Run: headless pygame with SDL's dummy video driver; simulated clock (each Clock.tick advances the game by its frame time, no real sleeping); random seed 0; keys injected as events and as key.get_pressed() state; mouse plan: one left click at the window centre at the start of phase 2, then a move to the lower-right quarter at the start of phase 3.
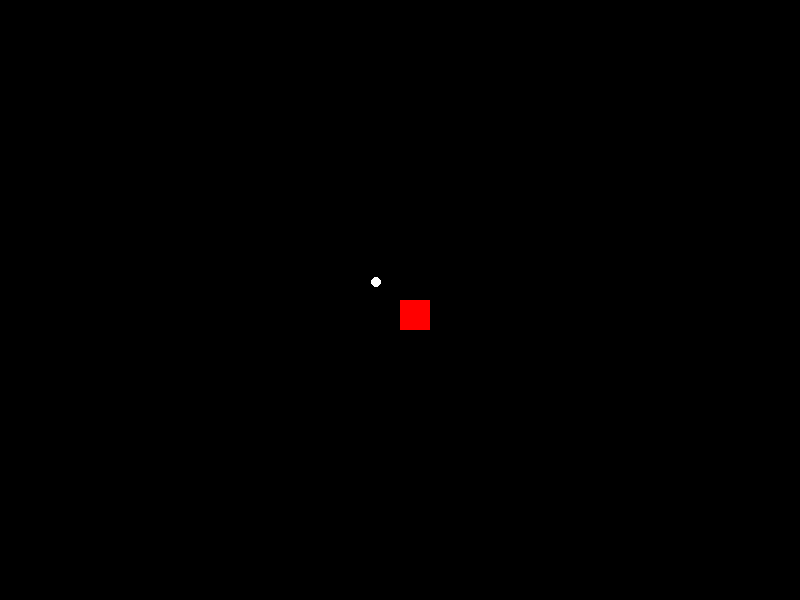
Frame 1 of 4 · flips 1–60 · no input
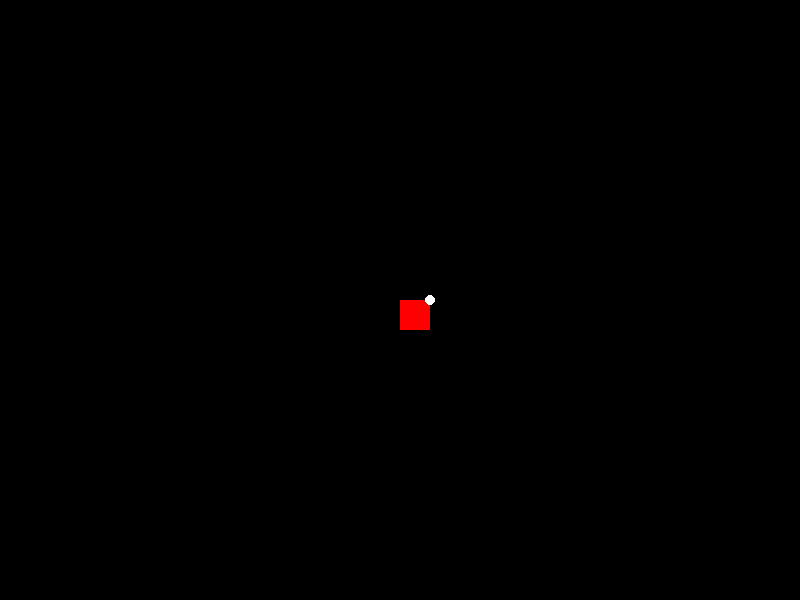
Frame 2 of 4 · flips 61–180 · clicked the window centre · tapped SPACE, RETURN · held RIGHT (→), D
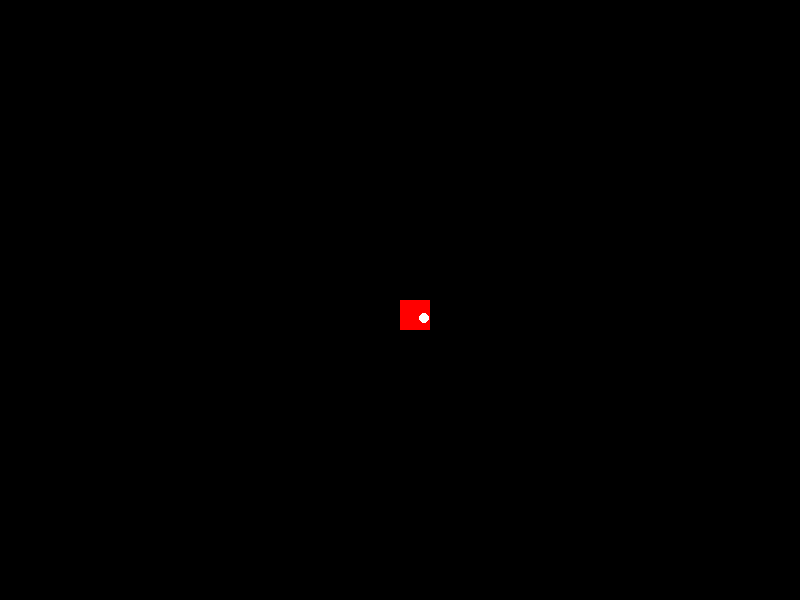
Frame 3 of 4 · flips 181–300 · moved the mouse to the lower-right quarter · held DOWN (↓), S
Frame 4 of 4 · flips 301–420 · held LEFT (←), A, UP (↑), W · screen unchanged from frame 3, image omitted

The pygame program that drew these frames:

import math

# game settings
RES = WIDTH, HEIGHT = 1600, 900
# RES = WIDTH, HEIGHT = 1920, 1080
HALF_WIDTH = WIDTH // 2
HALF_HEIGHT = HEIGHT // 2
FPS = 0

PLAYER_POS = 1.5, 5  # mini_map
PLAYER_ANGLE = 0
PLAYER_SPEED = 0.004
PLAYER_ROT_SPEED = 0.002
PLAYER_SIZE_SCALE = 60
PLAYER_MAX_HEALTH = 150

MOUSE_SENSITIVITY = 0.0003
MOUSE_MAX_REL = 40
MOUSE_BORDER_LEFT = 100
MOUSE_BORDER_RIGHT = WIDTH - MOUSE_BORDER_LEFT

FLOOR_COLOR = (30, 30, 30)

FOV = math.pi / 3
HALF_FOV = FOV / 2
NUM_RAYS = WIDTH // 2
HALF_NUM_RAYS = NUM_RAYS // 2
DELTA_ANGLE = FOV / NUM_RAYS
MAX_DEPTH = 20

SCREEN_DIST = HALF_WIDTH / math.tan(HALF_FOV)
SCALE = WIDTH // NUM_RAYS

TEXTURE_SIZE = 256
HALF_TEXTURE_SIZE = TEXTURE_SIZE // 2
import pygame
import math

pygame.init()

screen = pygame.display.set_mode((800, 600))
clock = pygame.time.Clock()

player_pos = [400, 300]
aim_angle = 0

def aim_at_mouse():
    mouse_x, mouse_y = pygame.mouse.get_pos()
    rel_x, rel_y = mouse_x - player_pos[0], mouse_y - player_pos[1]
    return math.degrees(math.atan2(rel_y, rel_x))

def draw_aim():
    pygame.draw.circle(screen, (255, 255, 255), (int(player_pos[0] + 30 * math.cos(math.radians(aim_angle))),
                                                 int(player_pos[1] + 30 * math.sin(math.radians(aim_angle)))), 5)

running = True
while running:
    for event in pygame.event.get():
        if event.type == pygame.QUIT:
            running = False

    aim_angle = aim_at_mouse()
    
    screen.fill((0, 0, 0))
    pygame.draw.rect(screen, (255, 0, 0), pygame.Rect(player_pos[0], player_pos[1], 30, 30))
    draw_aim()

    pygame.display.flip()
    clock.tick(60)

pygame.quit()
